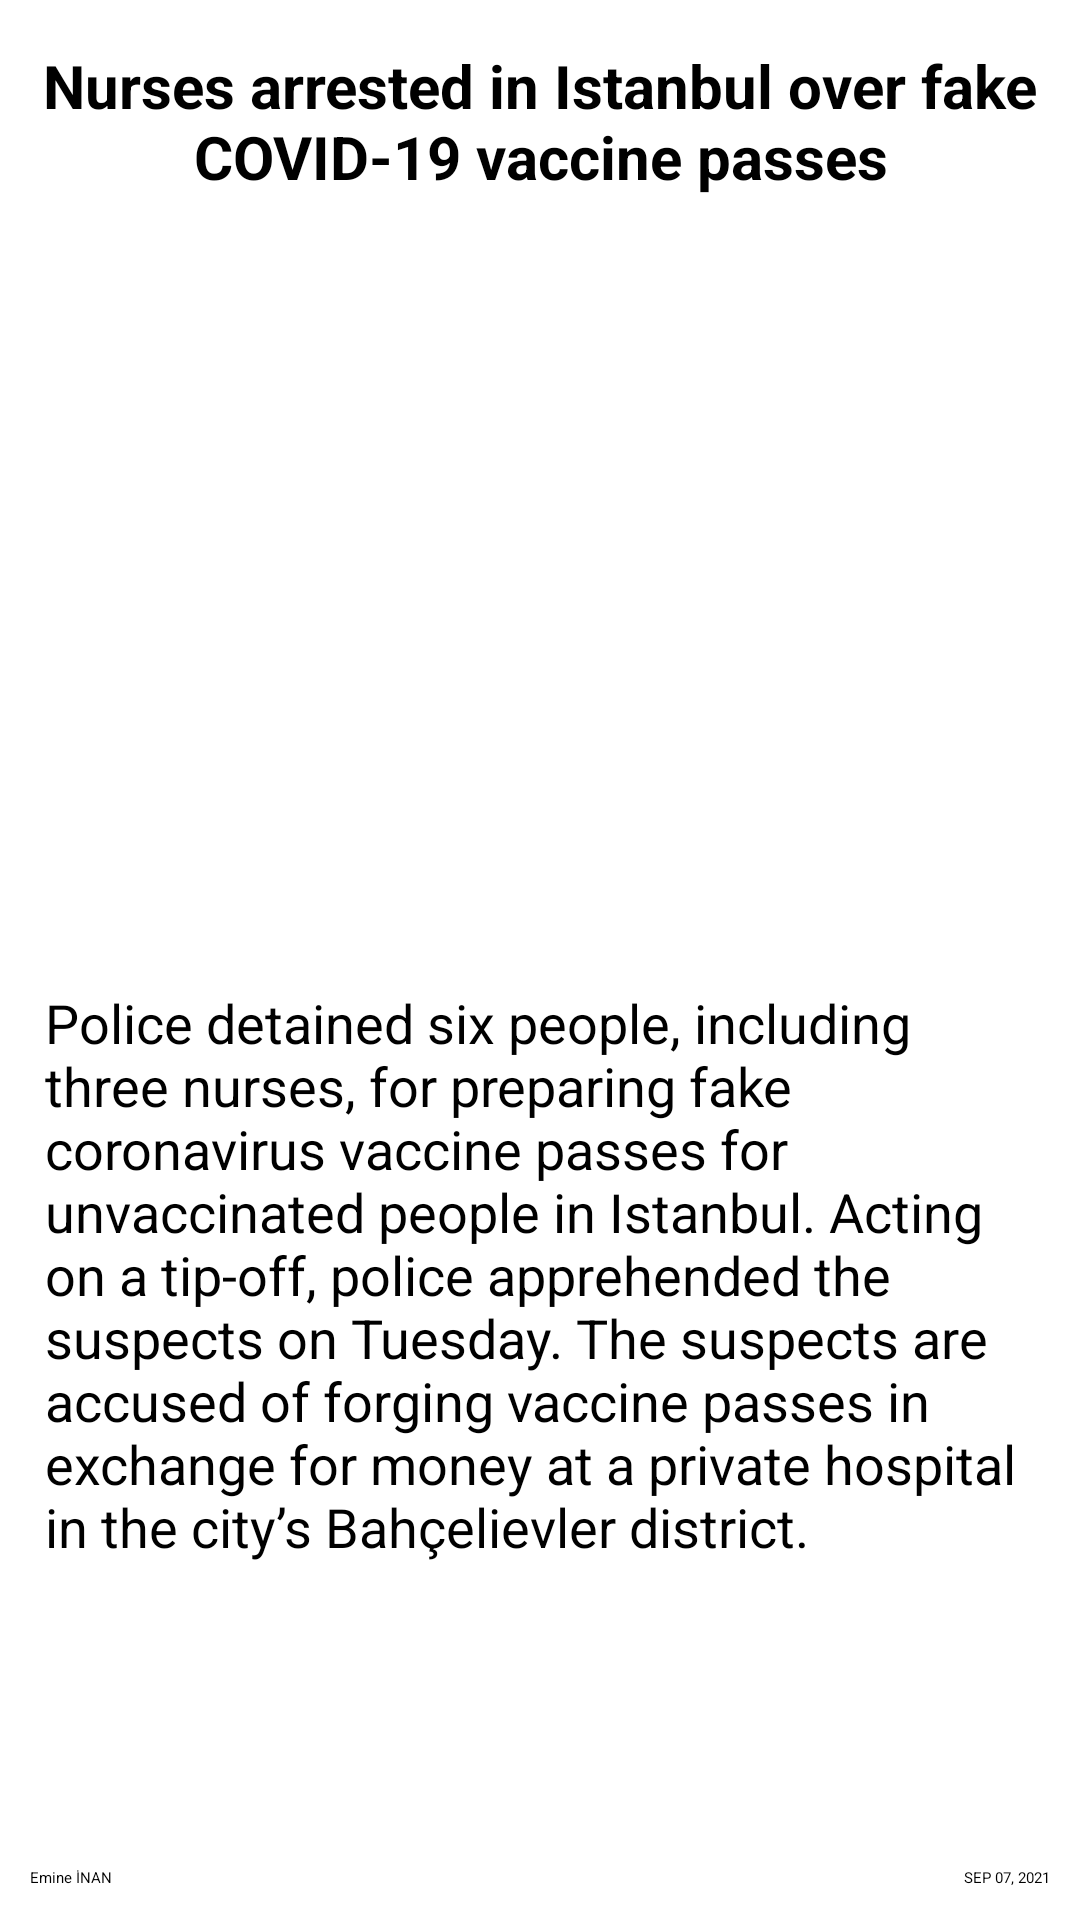

Here is an Android app screen rendered from its layout file. Give the layout XML and the strings, colors and styles it references.
<!-- AndroidManifest.xml: application theme Theme.KeKodNewsApp -->
<!-- res/layout/fragment_detail.xml -->
<?xml version="1.0" encoding="utf-8"?>
<layout xmlns:android="http://schemas.android.com/apk/res/android"
    xmlns:app="http://schemas.android.com/apk/res-auto">

    <androidx.constraintlayout.widget.ConstraintLayout
        android:layout_width="match_parent"
        android:layout_height="match_parent">

        <TextView
            android:id="@+id/textViewTitle"
            android:layout_width="wrap_content"
            android:layout_height="wrap_content"
            android:layout_margin="15dp"
            android:layout_marginStart="10dp"
            android:layout_marginTop="30dp"
            android:layout_marginEnd="10dp"
            android:text="@string/news_nurses_title"
            android:textColor="@color/black"
            android:textSize="20sp"
            android:textStyle="bold"
            android:gravity="center"
            app:layout_constraintEnd_toEndOf="parent"
            app:layout_constraintStart_toStartOf="parent"
            app:layout_constraintTop_toTopOf="parent" />

        <ImageView
            android:id="@+id/imageViewNews"
            android:layout_width="430dp"
            android:layout_height="233dp"
            android:layout_margin="15dp"
            android:layout_marginStart="10dp"
            android:layout_marginTop="15dp"
            android:layout_marginEnd="10dp"
            android:layout_marginBottom="15dp"
            android:layout_weight="1"
            android:src="@drawable/vaccine"
            app:layout_constraintBottom_toTopOf="@+id/textViewDetail"
            app:layout_constraintEnd_toEndOf="parent"
            app:layout_constraintStart_toStartOf="parent"
            app:layout_constraintTop_toBottomOf="@+id/textViewTitle" />

        <TextView
            android:id="@+id/textViewDetail"
            android:layout_width="match_parent"
            android:layout_height="wrap_content"
            android:layout_margin="15dp"
            android:layout_marginStart="10dp"
            android:layout_marginTop="15dp"
            android:layout_marginEnd="10dp"
            android:layout_weight="1"
            android:text="@string/news_vaccine_detail"
            android:textColor="@color/black"
            android:textSize="18sp"
            app:layout_constraintEnd_toEndOf="parent"
            app:layout_constraintStart_toStartOf="parent"
            app:layout_constraintTop_toBottomOf="@+id/imageViewNews" />


        <TextView
            android:id="@+id/textViewDate"
            android:layout_width="wrap_content"
            android:layout_height="wrap_content"
            android:layout_marginEnd="10dp"
            android:text="@string/sep_07_2021"
            app:layout_constraintBottom_toBottomOf="parent"
            app:layout_constraintEnd_toEndOf="parent"
            app:layout_constraintTop_toBottomOf="@+id/textViewDetail"
            app:layout_constraintVertical_bias="0.906" />

        <TextView
            android:id="@+id/textViewPublisher"
            android:layout_width="wrap_content"
            android:layout_height="wrap_content"
            android:layout_marginStart="10dp"
            android:text="@string/publisher"
            app:layout_constraintBottom_toBottomOf="parent"
            app:layout_constraintStart_toStartOf="parent"
            app:layout_constraintTop_toBottomOf="@+id/textViewDetail"
            app:layout_constraintVertical_bias="0.906" />
    </androidx.constraintlayout.widget.ConstraintLayout>
</layout>
<!-- resources referenced by this layout -->
<resources>
  <color name="black">#FF000000</color>
  <string name="news_nurses_title">Nurses arrested in Istanbul over fake COVID-19 vaccine passes</string>
  <string name="news_vaccine_detail">Police detained six people, including three nurses, for preparing fake coronavirus vaccine passes for unvaccinated people in Istanbul. Acting on a tip-off, police apprehended the suspects on Tuesday. The suspects are accused of forging vaccine passes in exchange for money at a private hospital in the city’s Bahçelievler district.</string>
  <string name="publisher">Emine İNAN</string>
  <string name="sep_07_2021">SEP 07, 2021</string>
  <style name="Theme.KeKodNewsApp" parent="Theme.AppCompat.DayNight.NoActionBar">
          
          <item name="colorPrimary">@color/purple_500</item>
          <item name="colorPrimaryVariant">@color/orange</item>
          <item name="colorOnPrimary">@color/white</item>
          
          <item name="colorSecondary">@color/orange</item>
          <item name="colorSecondaryVariant">@color/teal_700</item>
          <item name="colorOnSecondary">@color/orange</item>
          
          <item name="android:statusBarColor" tools:targetApi="l">?attr/colorPrimaryVariant</item>
          
      </style>
  <color name="purple_500">#FF6200EE</color>
  <color name="orange">#FF3D00</color>
  <color name="white">#FFFFFFFF</color>
  <color name="teal_700">#FF018786</color>
</resources>
